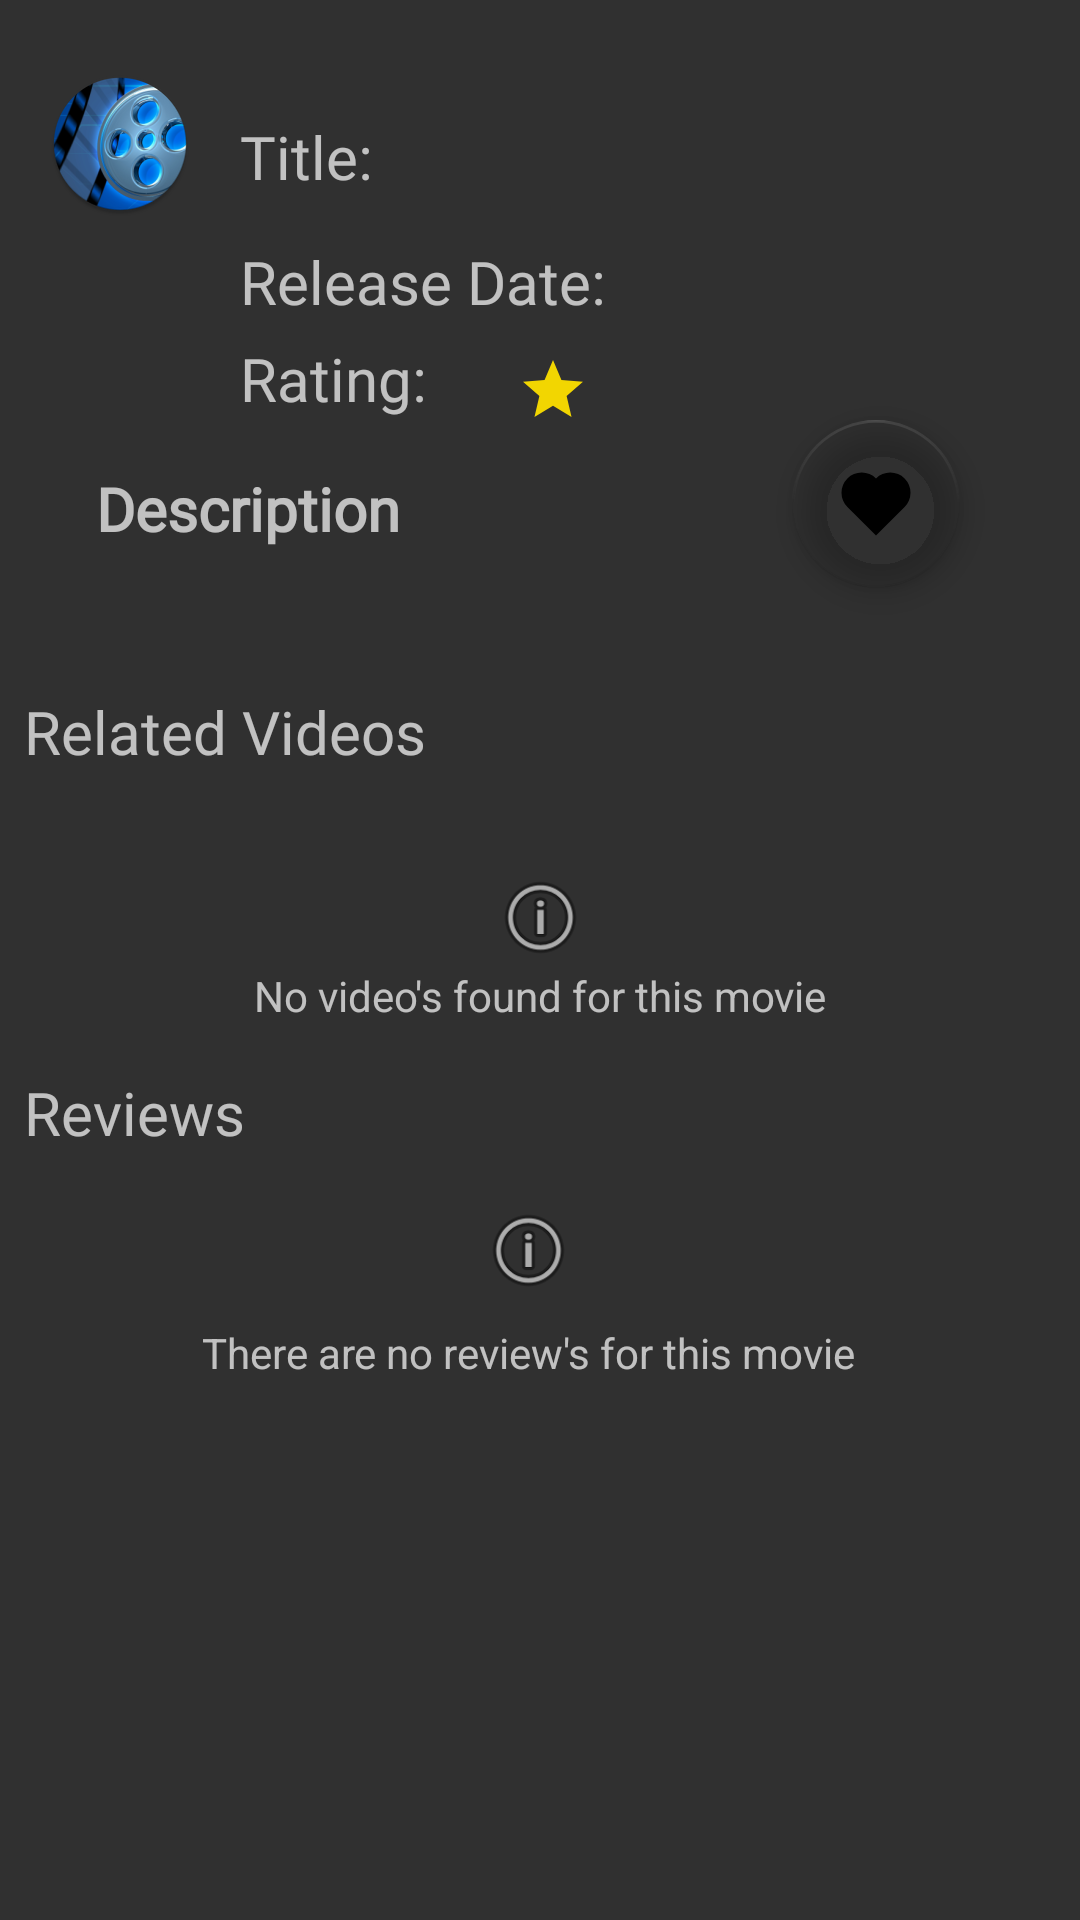

Layout XML and referenced resources for this Android screen:
<!-- AndroidManifest.xml: application theme AppTheme -->
<!-- res/layout/details_screen_layout.xml -->
<?xml version="1.0" encoding="utf-8"?>
<ScrollView xmlns:android="http://schemas.android.com/apk/res/android"
    xmlns:app="http://schemas.android.com/apk/res-auto"
    xmlns:tools="http://schemas.android.com/tools"
    android:layout_width="match_parent"
    android:layout_height="match_parent"
    android:id="@+id/detail_screen_scrollView">

    <androidx.constraintlayout.widget.ConstraintLayout xmlns:android="http://schemas.android.com/apk/res/android"
        xmlns:app="http://schemas.android.com/apk/res-auto"
        xmlns:tools="http://schemas.android.com/tools"
        android:layout_width="match_parent"
        android:layout_height="wrap_content">

        <ImageView
            android:id="@+id/iv_image_poster"
            android:layout_width="wrap_content"
            android:layout_height="wrap_content"
            android:layout_marginStart="16dp"
            android:layout_marginTop="24dp"
            android:transitionName="movie_poster"
            android:contentDescription="@string/movie_poster_content_description"
            app:layout_constraintStart_toStartOf="parent"
            app:layout_constraintTop_toTopOf="parent"
            app:srcCompat="@mipmap/ic_launcher_round" />

        <TextView
            android:id="@+id/tv_movie_title_label"
            style="@style/detailScreenLayout_textviews_labels"
            android:layout_width="wrap_content"
            android:layout_height="wrap_content"
            android:layout_marginStart="16dp"
            android:text="@string/tv_movie_title_label_text"
            app:layout_constraintBaseline_toBaselineOf="@+id/tv_movie_title_value"
            app:layout_constraintStart_toEndOf="@+id/iv_image_poster" />


        <TextView
            android:id="@+id/tv_movie_title_value"
            style="@style/detailScreenLayout_textviews_values"
            android:layout_width="0dp"
            android:layout_height="wrap_content"
            android:layout_marginEnd="8dp"
            android:layout_marginStart="10dp"
            android:layout_marginTop="44dp"
            android:textAlignment="center"
            app:layout_constraintEnd_toEndOf="parent"
            app:layout_constraintHorizontal_bias="0.01"
            app:layout_constraintStart_toEndOf="@+id/tv_movie_title_label"
            app:layout_constraintTop_toTopOf="parent" />


        <TextView
            android:id="@+id/tv_movie_rating_label"
            style="@style/detailScreenLayout_textviews_labels"
            android:layout_width="wrap_content"
            android:layout_height="wrap_content"
            android:layout_marginTop="8dp"
            android:text="@string/tv_movie_rating_label_text"
            app:layout_constraintStart_toStartOf="@+id/tv_release_date_label"
            app:layout_constraintTop_toBottomOf="@+id/tv_release_date_value" />

        <TextView
            android:id="@+id/tv_release_date_value"
            style="@style/detailScreenLayout_textviews_values"
            android:layout_width="0dp"
            android:layout_height="wrap_content"
            android:layout_marginEnd="8dp"
            android:layout_marginStart="8dp"
            android:layout_marginTop="20dp"
            app:layout_constraintEnd_toEndOf="parent"
            app:layout_constraintHorizontal_bias="0.0"
            app:layout_constraintStart_toEndOf="@+id/tv_release_date_label"
            app:layout_constraintTop_toBottomOf="@+id/tv_movie_title_value"
            tools:text="12/10/94" />


        <TextView
            android:id="@+id/tv_rating_value"
            style="@style/detailScreenLayout_textviews_values"
            android:layout_width="wrap_content"
            android:layout_height="wrap_content"
            android:layout_marginStart="28dp"
            android:drawableEnd="@drawable/ic_rating_24dp"
            android:drawablePadding="@dimen/details_screen_textviews_drawable_padding"
            app:layout_constraintBaseline_toBaselineOf="@+id/tv_movie_rating_label"
            app:layout_constraintStart_toEndOf="@+id/tv_movie_rating_label"
            tools:text="6.5/10" />


        <TextView
            android:id="@+id/tv_release_date_label"
            style="@style/detailScreenLayout_textviews_labels"
            android:layout_width="wrap_content"
            android:layout_height="wrap_content"
            android:layout_marginTop="16dp"
            android:text="@string/tv_release_date_label_text"
            app:layout_constraintStart_toStartOf="@+id/tv_movie_title_label"
            app:layout_constraintTop_toBottomOf="@+id/tv_movie_title_value" />

        <TextView
            android:id="@+id/tv_movie_description_label"
            style="@style/detailScreenLayout_textviews_labels"
            android:layout_width="wrap_content"
            android:layout_height="26dp"
            android:layout_marginStart="32dp"
            android:layout_marginTop="84dp"
            android:text="@string/tv_movie_description_label_text"
            android:textStyle="bold"
            app:layout_constraintStart_toStartOf="parent"
            app:layout_constraintTop_toBottomOf="@+id/iv_image_poster" />

        <TextView
            android:id="@+id/tv_description_value"
            style="@style/detailScreenLayout_textviews_values"
            android:layout_width="match_parent"
            android:layout_height="wrap_content"
            android:layout_marginEnd="8dp"
            android:layout_marginStart="13dp"
            android:layout_marginTop="8dp"
            android:textSize="@dimen/details_screen_textviews_description_textSize"
            app:layout_constraintEnd_toEndOf="parent"
            app:layout_constraintHorizontal_bias="1.0"
            app:layout_constraintStart_toStartOf="parent"
            app:layout_constraintTop_toBottomOf="@+id/tv_movie_description_label" />

        <com.google.android.material.floatingactionbutton.FloatingActionButton
            android:id="@+id/fab_favourite"
            android:layout_width="wrap_content"
            android:layout_height="wrap_content"
            android:layout_marginEnd="40dp"
            android:clickable="true"
            android:onClick="favouriteButtonClicked"
            android:tint="@android:color/transparent"
            app:backgroundTint="@android:color/transparent"
            app:layout_constraintEnd_toEndOf="parent"
            app:layout_constraintTop_toBottomOf="@+id/tv_rating_value"
            app:srcCompat="@drawable/ic_heart_favourite" />

        <androidx.recyclerview.widget.RecyclerView
            android:id="@+id/rv_reviews"
            android:layout_width="match_parent"
            android:layout_height="wrap_content"
            android:layout_marginEnd="8dp"
            android:layout_marginStart="8dp"
            android:layout_marginTop="16dp"
            app:layout_constraintEnd_toEndOf="parent"
            app:layout_constraintHorizontal_bias="0.0"
            app:layout_constraintStart_toStartOf="parent"
            app:layout_constraintTop_toBottomOf="@+id/tv_reviews_label" />

        <include
            layout="@layout/empty_reviews_layout"
            android:layout_width="0dp"
            android:layout_height="wrap_content"
            android:layout_marginBottom="8dp"
            android:layout_marginEnd="8dp"
            android:layout_marginTop="8dp"
            app:layout_constraintBottom_toBottomOf="parent"
            app:layout_constraintEnd_toEndOf="parent"
            app:layout_constraintStart_toStartOf="parent"
            app:layout_constraintTop_toBottomOf="@+id/tv_reviews_label"
            app:layout_constraintVertical_bias="0.13" />

        <TextView
            android:id="@+id/tv_videos_label"
            style="@style/detailScreenLayout_textviews_labels"
            android:layout_width="wrap_content"
            android:layout_height="wrap_content"
            android:layout_marginStart="8dp"
            android:layout_marginTop="16dp"
            android:text="@string/tv_videos_label"
            app:layout_constraintStart_toStartOf="parent"
            app:layout_constraintTop_toBottomOf="@+id/tv_description_value" />

        <FrameLayout
            android:id="@+id/frameLayout"
            android:layout_width="match_parent"
            android:layout_height="wrap_content"
            android:layout_marginEnd="8dp"
            android:layout_marginStart="8dp"
            android:layout_marginTop="8dp"
            app:layout_constraintEnd_toEndOf="parent"
            app:layout_constraintStart_toStartOf="parent"
            app:layout_constraintTop_toBottomOf="@+id/tv_videos_label">

            <androidx.recyclerview.widget.RecyclerView
                android:id="@+id/rv_videos"
                android:layout_width="wrap_content"
                android:layout_height="wrap_content"
                android:layout_marginEnd="8dp"
                android:layout_marginStart="8dp"
                android:layout_marginTop="16dp"
                app:layout_constraintEnd_toEndOf="parent"
                app:layout_constraintHorizontal_bias="0.0"
                app:layout_constraintStart_toStartOf="parent"
                app:layout_constraintTop_toBottomOf="@+id/tv_videos_label" />

            <include
                layout="@layout/empty_video_layout"
                android:layout_width="match_parent"
                android:layout_height="wrap_content"
                android:layout_marginBottom="8dp"
                android:layout_marginEnd="8dp"
                android:layout_marginStart="8dp"
                android:layout_marginTop="16dp"
                android:visibility="visible"
                app:layout_constraintBottom_toTopOf="@+id/tv_reviews_label"
                app:layout_constraintEnd_toEndOf="parent"
                app:layout_constraintHorizontal_bias="0.0"
                app:layout_constraintStart_toStartOf="parent"
                app:layout_constraintTop_toBottomOf="@+id/tv_videos_label"
                app:layout_constraintVertical_bias="0.0" />


        </FrameLayout>

        <TextView
            android:id="@+id/tv_reviews_label"
            style="@style/detailScreenLayout_textviews_labels"
            android:layout_width="wrap_content"
            android:layout_height="wrap_content"
            android:layout_marginStart="8dp"
            android:layout_marginTop="8dp"
            android:text="@string/tv_reviews_label"
            app:layout_constraintStart_toStartOf="parent"
            app:layout_constraintTop_toBottomOf="@+id/frameLayout" />


    </androidx.constraintlayout.widget.ConstraintLayout>
</ScrollView>
<!-- res/layout/empty_reviews_layout.xml (included above) -->
<?xml version="1.0" encoding="utf-8"?>
<androidx.constraintlayout.widget.ConstraintLayout xmlns:android="http://schemas.android.com/apk/res/android"
    xmlns:app="http://schemas.android.com/apk/res-auto"
    xmlns:tools="http://schemas.android.com/tools"
    android:layout_width="match_parent"
    android:layout_height="wrap_content"
    android:id="@+id/empty_reviews_layout">

    <ImageView
        android:id="@+id/iv_no_reviews_available"
        android:layout_width="63dp"
        android:layout_height="33dp"
        android:layout_marginEnd="8dp"
        android:layout_marginStart="8dp"
        android:layout_marginTop="8dp"
        android:contentDescription="@string/no_data_content_desc"
        app:layout_constraintEnd_toEndOf="parent"
        app:layout_constraintStart_toStartOf="parent"
        app:layout_constraintTop_toTopOf="parent"
        app:srcCompat="@android:drawable/ic_menu_info_details" />

    <TextView
        android:id="@+id/tv_no_review_available_text"
        android:layout_width="wrap_content"
        android:layout_height="wrap_content"
        android:layout_marginEnd="8dp"
        android:layout_marginStart="8dp"
        android:layout_marginTop="8dp"
        android:text="@string/no_reviews_message"
        app:layout_constraintEnd_toEndOf="parent"
        app:layout_constraintStart_toStartOf="parent"
        app:layout_constraintTop_toBottomOf="@+id/iv_no_reviews_available" />
</androidx.constraintlayout.widget.ConstraintLayout>
<!-- res/layout/empty_video_layout.xml (included above) -->
<?xml version="1.0" encoding="utf-8"?>
<androidx.constraintlayout.widget.ConstraintLayout
    xmlns:android="http://schemas.android.com/apk/res/android"
    xmlns:app="http://schemas.android.com/apk/res-auto"
    xmlns:tools="http://schemas.android.com/tools"
    android:layout_width="match_parent"
    android:layout_height="wrap_content"
    android:id="@+id/empty_videos_layout">

    <TextView
        android:id="@+id/tv_no_video_available_message"
        android:layout_width="wrap_content"
        android:layout_height="wrap_content"
        android:layout_marginEnd="8dp"
        android:layout_marginStart="8dp"
        android:text="@string/no_videos_found_message"
        android:contentDescription="@string/no_data_content_desc"
        app:layout_constraintEnd_toEndOf="parent"
        app:layout_constraintStart_toStartOf="parent"
        app:layout_constraintTop_toBottomOf="@+id/iv_no_video_available" />

    <ImageView
        android:id="@+id/iv_no_video_available"
        android:layout_width="63dp"
        android:layout_height="33dp"
        android:layout_marginEnd="8dp"
        android:layout_marginStart="8dp"
        android:layout_marginTop="8dp"
        app:layout_constraintEnd_toEndOf="parent"
        app:layout_constraintStart_toStartOf="parent"
        app:layout_constraintTop_toTopOf="parent"
        app:srcCompat="@android:drawable/ic_menu_info_details" />
</androidx.constraintlayout.widget.ConstraintLayout>
<!-- resources referenced by this layout -->
<resources>
  <dimen name="details_screen_textviews_description_textSize">18sp</dimen>
  <dimen name="details_screen_textviews_drawable_padding">2dp</dimen>
  <!-- drawable ic_heart_favourite (drawable) -->
  <vector android:autoMirrored="true" android:height="48dp"
      android:viewportHeight="48.0" android:viewportWidth="48.0"
      android:width="48dp" xmlns:android="http://schemas.android.com/apk/res/android">
      <path android:fillColor="#FF000000" android:pathData="M4.95,26A13.46,13.46 0,0 1,24 6.94,13.46 13.46,0 0,1 43.05,26L24,45Z"/>
  </vector>
  <!-- drawable ic_rating_24dp (drawable) -->
  <vector xmlns:android="http://schemas.android.com/apk/res/android"
          android:width="22dp"
          android:height="22dp"
          android:viewportWidth="22.0"
          android:viewportHeight="22.0">
      <path
          android:fillColor="#f2d601"
          android:pathData="M12,17.27L18.18,21l-1.64,-7.03L22,9.24l-7.19,-0.61L12,2 9.19,8.63 2,9.24l5.46,4.73L5.82,21z"/>
  </vector>
  <!-- mipmap ic_launcher_round: png bitmap (mipmap-hdpi, 11584 bytes) -->
  <string name="movie_poster_content_description">This is a movie poster</string>
  <string name="no_data_content_desc">Image indicating that no data are available</string>
  <string name="no_reviews_message">There are no review\'s for this movie</string>
  <string name="no_videos_found_message">No video\'s found for this movie</string>
  <string name="tv_movie_description_label_text">Description</string>
  <string name="tv_movie_rating_label_text">Rating:</string>
  <string name="tv_movie_title_label_text">Title:</string>
  <string name="tv_release_date_label_text">Release Date:</string>
  <string name="tv_reviews_label">Reviews</string>
  <string name="tv_videos_label">Related Videos</string>
  <style name="detailScreenLayout_textviews_labels">
          <item name="android:textSize">@dimen/details_screen_textviews_label_textSize</item>
          <item name="android:fontFamily">@font/alice</item>
  
      </style>
  <style name="detailScreenLayout_textviews_values">
          <item name="android:textSize">@dimen/details_screen_textviews_values_textSize</item>
          <item name="android:fontFamily">@font/delius</item>
  
      </style>
  <style name="AppTheme" parent="Theme.AppCompat">
          
          <item name="colorPrimary">@color/colorPrimary</item>
          <item name="colorPrimaryDark">@color/colorPrimaryDark</item>
          <item name="colorAccent">@color/colorAccent</item>
          
          <item name="android:windowContentTransitions" tools:targetApi="lollipop">true</item>
          
          <item name="preferenceTheme">@style/PreferenceThemeOverlay</item>
      </style>
  <dimen name="details_screen_textviews_label_textSize">20sp</dimen>
  <dimen name="details_screen_textviews_values_textSize">15sp</dimen>
  <color name="colorPrimary">#b53f41</color>
  <color name="colorPrimaryDark">#9f3037</color>
  <color name="colorAccent">#ff9640</color>
</resources>
